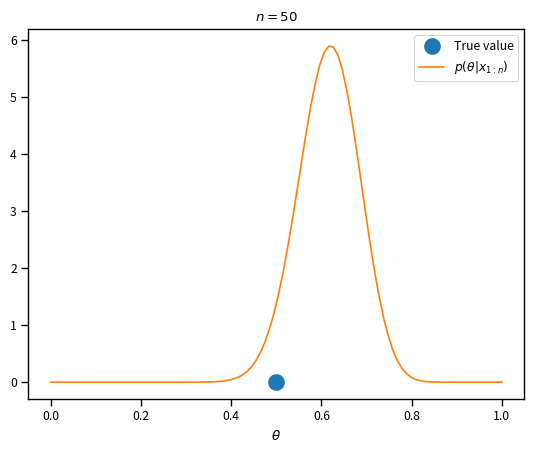
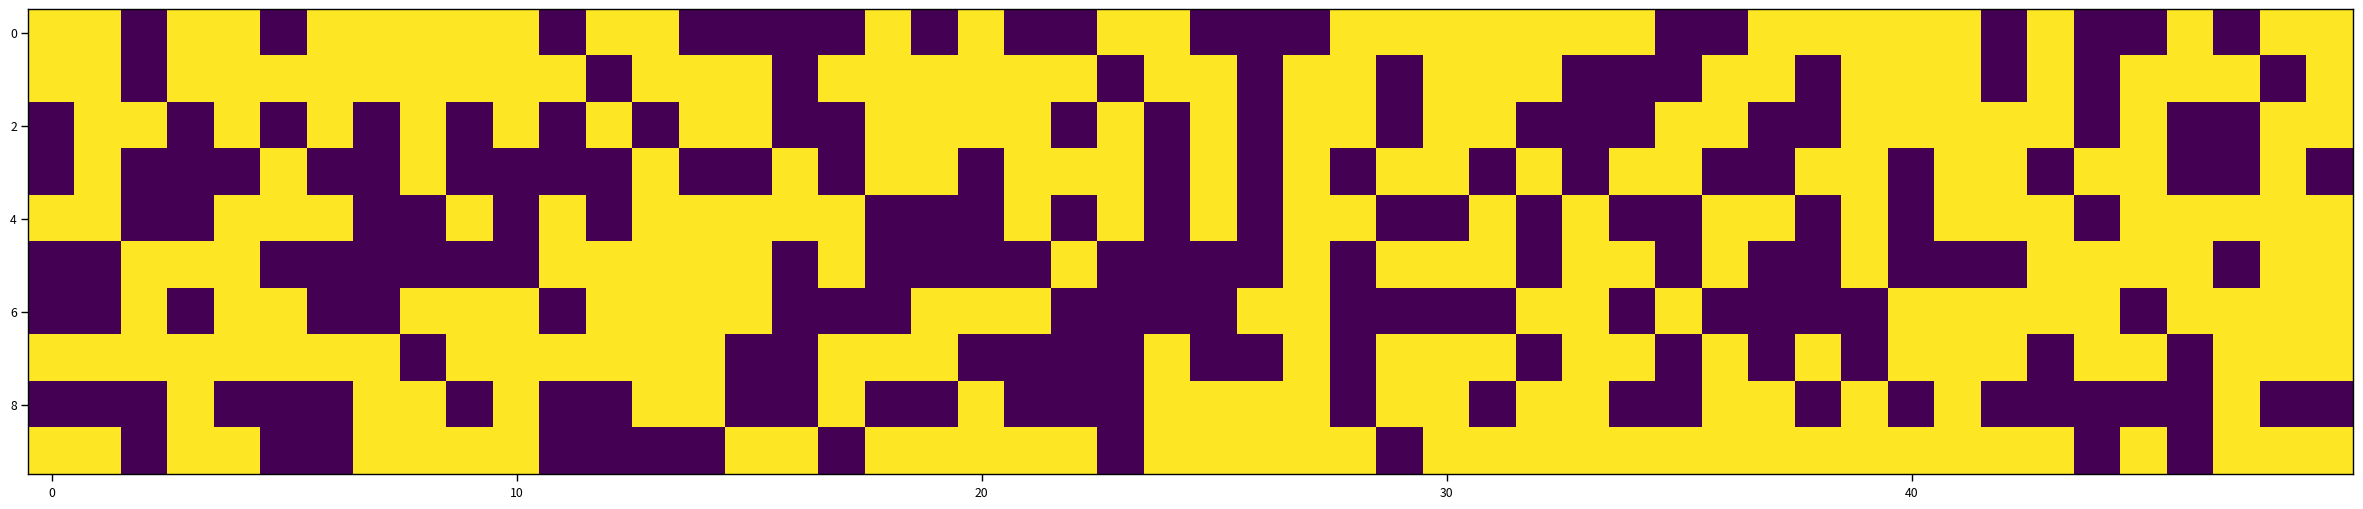
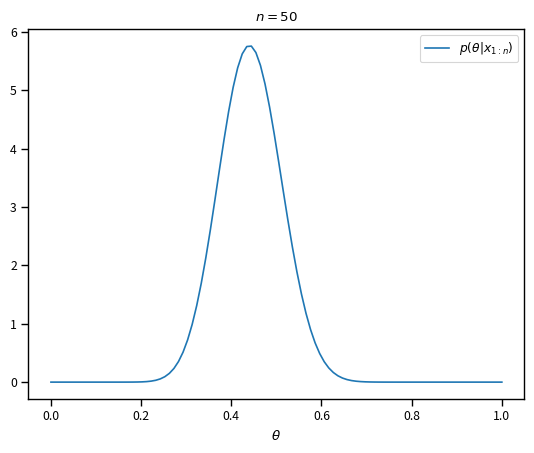
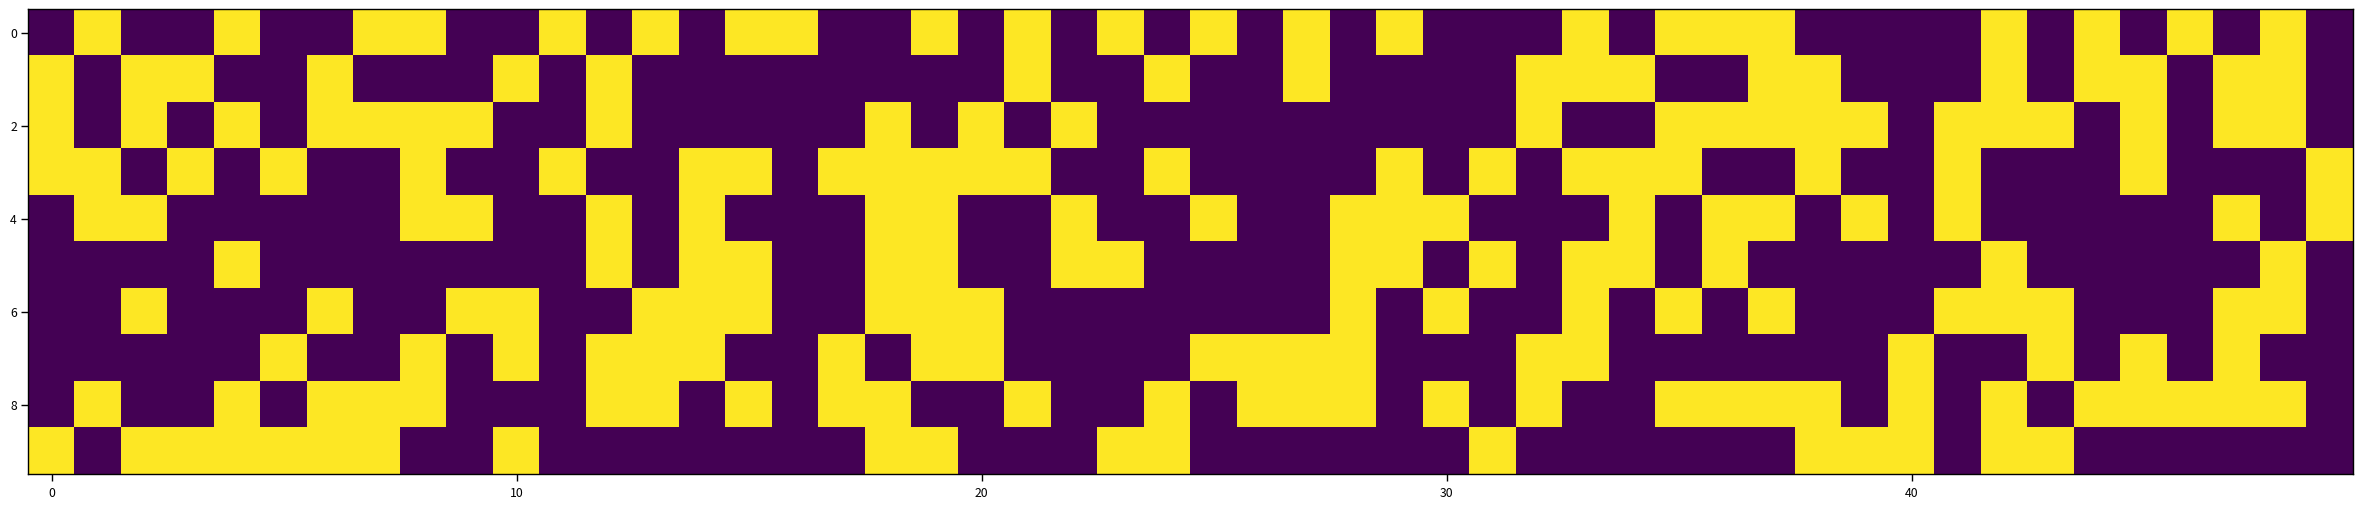
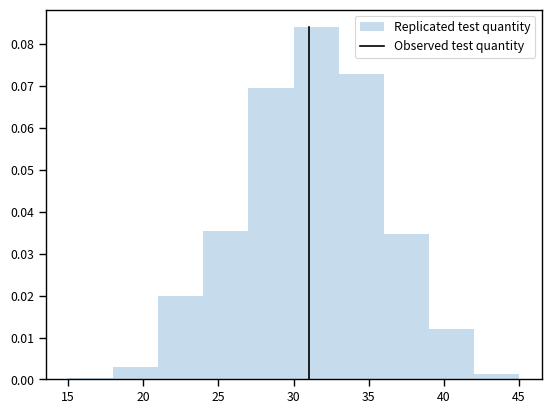
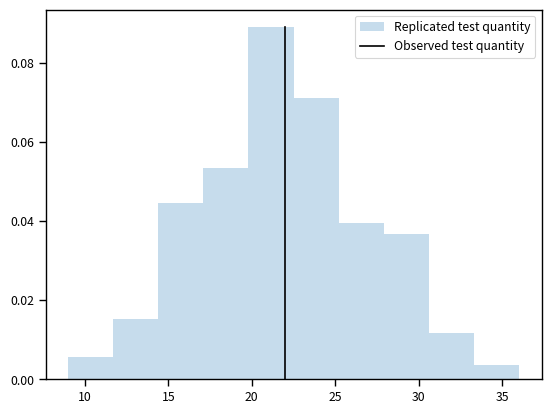
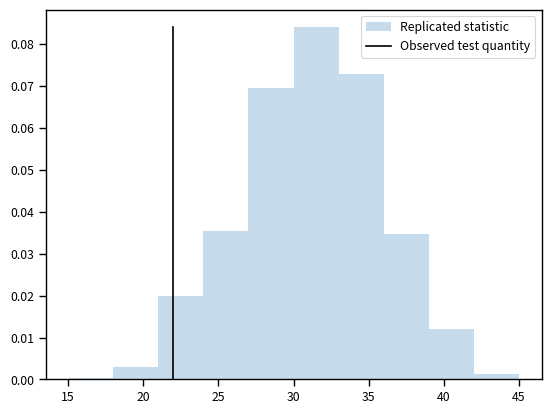
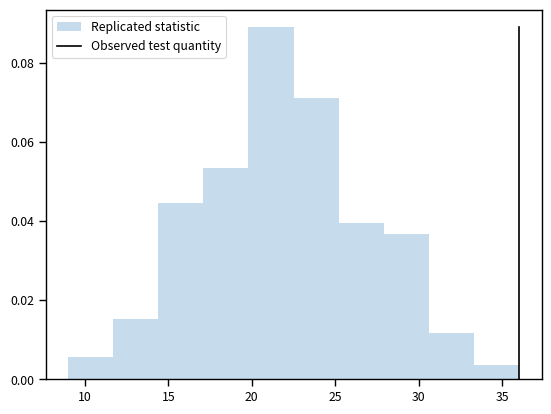

Generate these figures, in order, with matplotlib:
# Import some basic libraries
import numpy as np
import matplotlib.pyplot as plt
%matplotlib inline
import seaborn as sns
sns.set_context('paper')

import scipy.stats as st
# Take a fake coin which is a little bit biased - Presumably unknown to us
theta_true = 0.5
# Here is the underlying random variable from which we will sample
X = st.bernoulli(theta_true)
# Sample from it a number of times to generate our y = (y1, ..., xn)
n = 50
x = X.rvs(size=n)
# Now we are ready to calculate the posterior which the Beta we have above
alpha = 1.0 + x.sum()
beta = 1.0 + n - x.sum()
Theta_post = st.beta(alpha, beta)
# Now we can plot the posterior PDF for theta
fig, ax = plt.subplots(dpi=150)
thetas = np.linspace(0, 1, 100)
ax.plot([theta_true], [0.0], 'o', markeredgewidth=2, markersize=10, label='True value')
ax.plot(thetas, Theta_post.pdf(thetas), label=r'$p(\theta|x_{1:n})$')
ax.set_xlabel(r'$\theta$')
ax.set_title('$n={0:d}$'.format(n))
plt.legend(loc='best')

# Draw replicated data
n_rep = 9
x_rep = np.ndarray((n_rep, n))
for i in range(n_rep):
    theta_post_sample = Theta_post.rvs()
    x_rep[i, :] = st.bernoulli(theta_post_sample).rvs(size=n)

fig, ax = plt.subplots(figsize=(30, 10), dpi=150)
ax.imshow(np.vstack([x, x_rep]));

x_2 = np.array([0, 1, 0, 0, 1, 0, 0, 1, 1, 0, 0, 1, 0, 1, 0, 1, 1, 0, 0, 1, 0, 1, 0, 1, 0, 1, 0, 1, 0, 1, 0, 0, 0, 1, 0, 1, 1, 1, 0, 0, 0, 0, 1, 0, 1, 0, 1, 0, 1, 0])
alpha_2 = 1.0 + x_2.sum()
beta_2 = 1.0 + n - x_2.sum()
Theta_2_post = st.beta(alpha_2, beta_2)
# Now we can plot the posterior PDF for theta
fig, ax = plt.subplots(dpi=150)
thetas = np.linspace(0, 1, 100)
ax.plot(thetas, Theta_2_post.pdf(thetas), label=r'$p(\theta|x_{1:n})$')
ax.set_xlabel(r'$\theta$')
ax.set_title('$n={0:d}$'.format(n))
plt.legend(loc='best')

# Draw replicated data
n_rep = 9
x_2_rep = np.ndarray((n_rep, n))
for i in range(n_rep):
    theta_2_post_sample = Theta_2_post.rvs()
    x_2_rep[i, :] = st.bernoulli(theta_2_post_sample).rvs(size=n)
fig, ax = plt.subplots(figsize=(30, 10), dpi=150)
ax.imshow(np.vstack([x_2, x_2_rep]));

def T_h(x):
    """
    This is an implementation of a 
    """
    return x.sum()

# The observed test quantity
T_h_obs = T_h(x)
print('The observed test quantity is {0:d}'.format(T_h_obs))
# Draw replicated data
n_rep = 1000
x_rep = np.ndarray((n_rep, n))
for i in range(n_rep):
    theta_post_sample = Theta_post.rvs()
    x_rep[i, :] = st.bernoulli(theta_post_sample).rvs(size=n)
# Evaluate the test quantity
T_h_rep = np.ndarray(x_rep.shape[0])
for i in range(x_rep.shape[0]):
    T_h_rep[i] = T_h(x_rep[i, :])
# Estimate the Bayesian p-value
p_val = np.sum(np.ones((n_rep,))[T_h_rep > T_h_obs]) / n_rep
print('The Bayesian p_value is {0:1.4f}'.format(p_val))
# Do the plot
fig, ax = plt.subplots(dpi=150)
tmp = ax.hist(T_h_rep, density=True, alpha=0.25, label='Replicated test quantity')[0]
ax.plot(T_h_obs * np.ones((50,)), np.linspace(0, tmp.max(), 50), 'k', label='Observed test quantity')
plt.legend(loc='best');

# The observed test quantity
T_h_2_obs = T_h(x_2)
print('The observed test quantity is {0:d}'.format(T_h_2_obs))
# Draw replicated data
n_rep = 1000
x_2_rep = np.ndarray((n_rep, n))
for i in range(n_rep):
    theta_2_post_sample = Theta_2_post.rvs()
    x_2_rep[i, :] = st.bernoulli(theta_2_post_sample).rvs(size=n)
# Evaluate the test quantity
T_h_2_rep = np.ndarray(x_2_rep.shape[0])
for i in range(x_rep.shape[0]):
    T_h_2_rep[i] = T_h(x_2_rep[i, :])
# Estimate the Bayesian p-value
p_val_2 = np.sum(np.ones((n_rep,))[T_h_2_rep > T_h_2_obs]) / n_rep
print('The Bayesian p_value is {0:1.4f}'.format(p_val_2))
# Do the plot
fig, ax = plt.subplots(dpi=150)
tmp = ax.hist(T_h_2_rep, density=True, alpha=0.25, label='Replicated test quantity')[0]
ax.plot(T_h_2_obs * np.ones((50,)), np.linspace(0, tmp.max(), 50), 'k', label='Observed test quantity')
plt.legend(loc='best');

def T_s(x):
    s = 0
    for i in range(1, x.shape[0]):
        if x[i] != x[i-1]:
            s += 1
    return s

# The observed test quantity
T_s_obs = T_s(x)
print('The observed test quantity is {0:d}'.format(T_s_obs))
# Draw replicated data
n_rep = 1000
x_rep = np.ndarray((n_rep, n))
for i in range(n_rep):
    theta_post_sample = Theta_post.rvs()
    x_rep[i, :] = st.bernoulli(theta_post_sample).rvs(size=n)
# Evaluate the test quantity
T_s_rep = np.ndarray(x_rep.shape[0])
for i in range(x_rep.shape[0]):
    T_s_rep[i] = T_s(x_rep[i, :])
# Estimate the Bayesian p-value
p_val = np.sum(np.ones((n_rep,))[T_s_rep > T_s_obs]) / n_rep
print('The Bayesian p_value is {0:1.4f}'.format(p_val))
# Do the plot
fig, ax = plt.subplots(dpi=150)
tmp = ax.hist(T_h_rep, density=True, alpha=0.25, label='Replicated statistic')[0]
ax.plot(T_s_obs * np.ones((50,)), np.linspace(0, tmp.max(), 50), 'k', label='Observed test quantity')
plt.legend(loc='best');

# The observed test quantity
T_s_2_obs = T_s(x_2)
print('The observed test quantity is {0:d}'.format(T_s_2_obs))
# Draw replicated data
n_rep = 1000
x_2_rep = np.ndarray((n_rep, n))
for i in range(n_rep):
    theta_2_post_sample = Theta_2_post.rvs()
    x_2_rep[i, :] = st.bernoulli(theta_2_post_sample).rvs(size=n)
# Evaluate the test quantity
T_s_2_rep = np.ndarray(x_2_rep.shape[0])
for i in range(x_rep.shape[0]):
    T_s_2_rep[i] = T_s(x_2_rep[i, :])
# Estimate the Bayesian p-value
p_val_2 = np.sum(np.ones((n_rep,))[T_s_2_rep > T_s_2_obs]) / n_rep
print('The Bayesian p_value is {0:1.4f}'.format(p_val_2))
# Do the plot
fig, ax = plt.subplots(dpi=150)
tmp = ax.hist(T_h_2_rep, density=True, alpha=0.25, label='Replicated statistic')[0]
ax.plot(T_s_2_obs * np.ones((50,)), np.linspace(0, tmp.max(), 50), 'k', label='Observed test quantity')
plt.legend(loc='best');